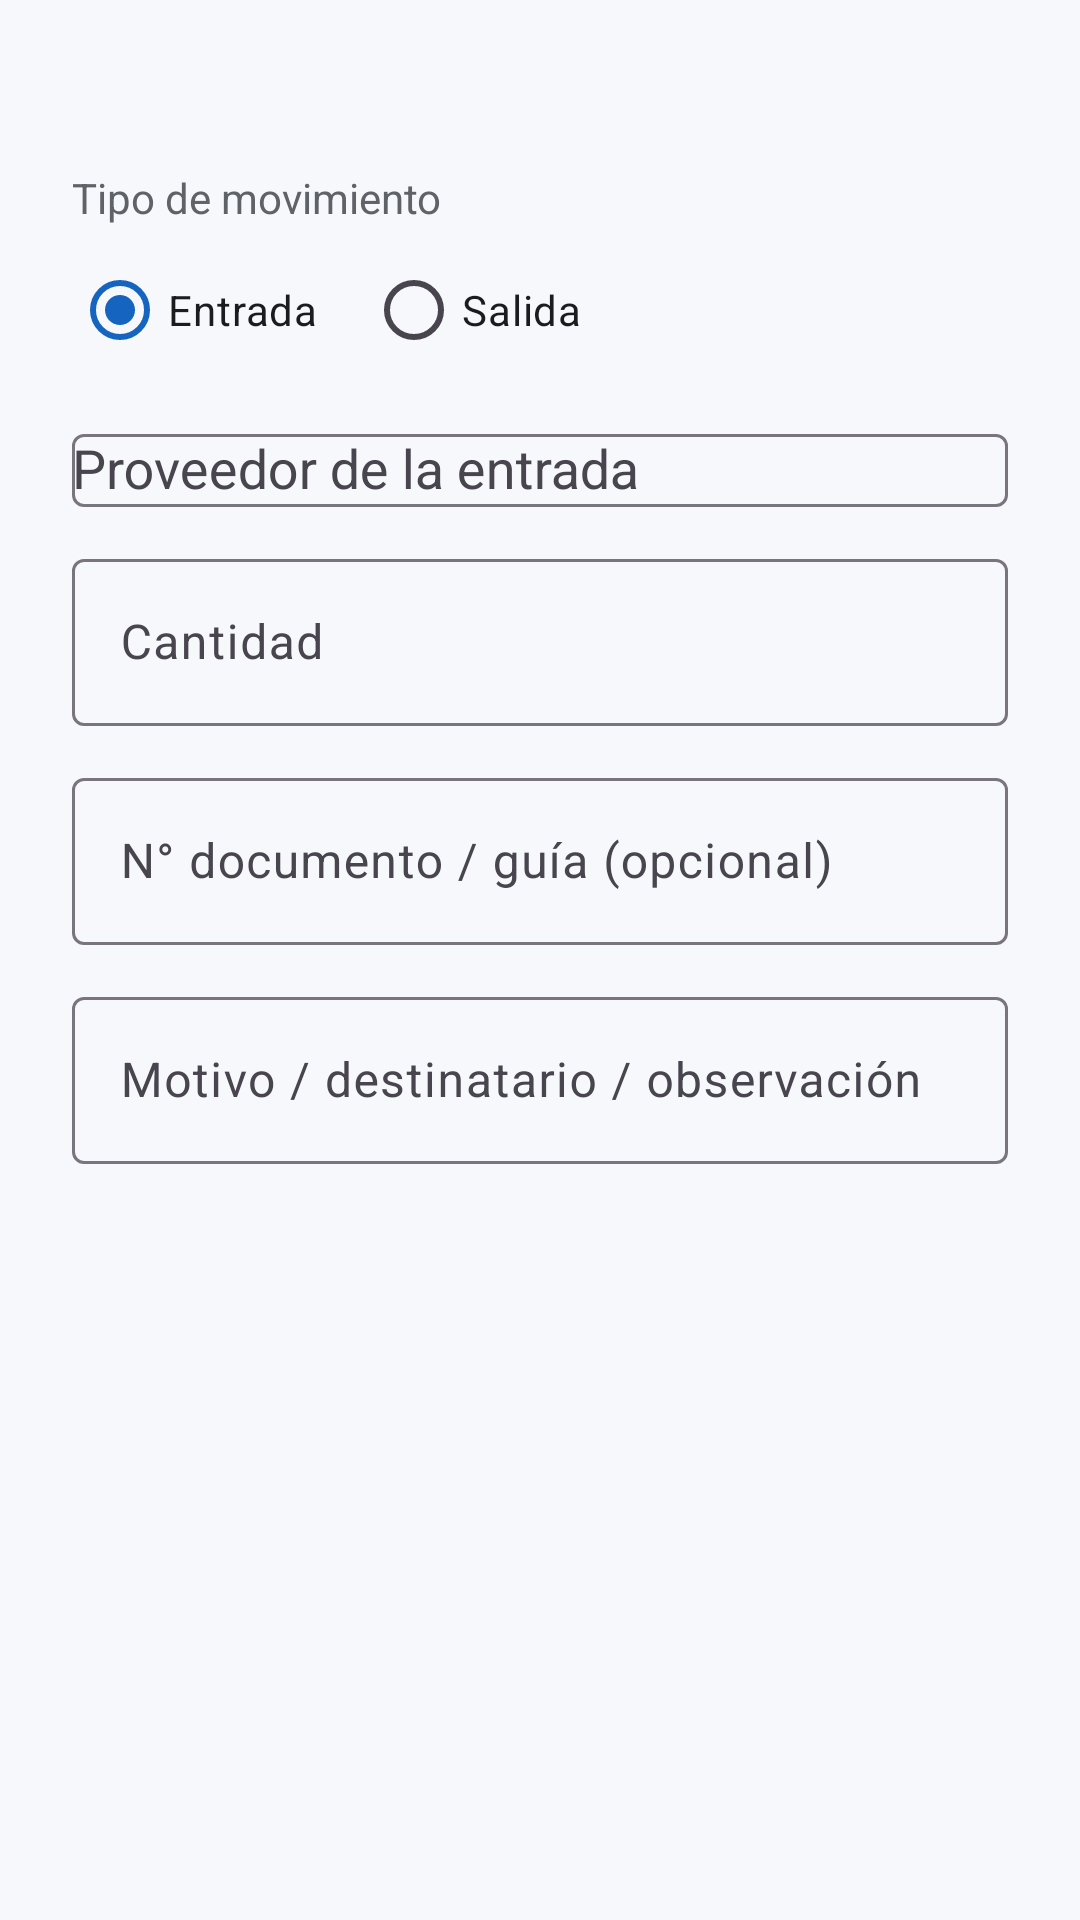

The Android layout XML behind this screen, and the referenced resources:
<!-- AndroidManifest.xml: application theme Theme.SistemaBodegaAppAndroid -->
<!-- res/layout/dialog_movimiento_stock.xml -->
<?xml version="1.0" encoding="utf-8"?>
<LinearLayout xmlns:android="http://schemas.android.com/apk/res/android"
    android:layout_width="match_parent"
    android:layout_height="wrap_content"
    android:orientation="vertical"
    android:padding="24dp">

    <TextView
        android:id="@+id/tvStockActualDialog"
        android:layout_width="match_parent"
        android:layout_height="wrap_content"
        android:layout_marginBottom="12dp"
        android:textSize="15sp"
        android:textStyle="bold"
        android:textColor="@color/primary"/>

    <TextView
        android:id="@+id/tvLabelTipoMovimiento"
        android:layout_width="match_parent"
        android:layout_height="wrap_content"
        android:text="@string/hint_tipo_movimiento"
        android:textSize="14sp"
        android:textColor="@color/text_secondary"/>

    <RadioGroup
        android:id="@+id/rgTipoMovimiento"
        android:layout_width="match_parent"
        android:layout_height="wrap_content"
        android:layout_marginTop="4dp"
        android:orientation="horizontal">

        <RadioButton
            android:id="@+id/rbEntrada"
            android:layout_width="wrap_content"
            android:layout_height="wrap_content"
            android:checked="true"
            android:text="@string/tipo_entrada"
            android:textColor="@color/text_primary"/>

        <RadioButton
            android:id="@+id/rbSalida"
            android:layout_width="wrap_content"
            android:layout_height="wrap_content"
            android:layout_marginStart="16dp"
            android:text="@string/tipo_salida"
            android:textColor="@color/text_primary"/>
    </RadioGroup>

    
    <LinearLayout
        android:id="@+id/contenedorProveedorMovimiento"
        android:layout_width="match_parent"
        android:layout_height="wrap_content"
        android:layout_marginTop="12dp"
        android:orientation="vertical">

        <com.google.android.material.textfield.TextInputLayout
            android:id="@+id/tilProveedorMovimiento"
            style="@style/Widget.Material3.TextInputLayout.OutlinedBox"
            android:layout_width="match_parent"
            android:layout_height="wrap_content"
            android:hint="@string/hint_proveedor_movimiento">

            <AutoCompleteTextView
                android:id="@+id/spinnerProveedorMovimiento"
                android:layout_width="match_parent"
                android:layout_height="wrap_content"
                android:inputType="none"
                android:textColor="@color/text_primary"/>
        </com.google.android.material.textfield.TextInputLayout>
    </LinearLayout>

    <com.google.android.material.textfield.TextInputLayout
        android:id="@+id/tilCantidadMovimiento"
        style="@style/Widget.Material3.TextInputLayout.OutlinedBox"
        android:layout_width="match_parent"
        android:layout_height="wrap_content"
        android:layout_marginTop="12dp"
        android:hint="@string/hint_cantidad_movimiento">

        <com.google.android.material.textfield.TextInputEditText
            android:id="@+id/etCantidadMovimiento"
            android:layout_width="match_parent"
            android:layout_height="wrap_content"
            android:inputType="number"
            android:maxLines="1"
            android:textColor="@color/text_primary"
            android:textColorHint="@color/text_placeholder"/>
    </com.google.android.material.textfield.TextInputLayout>

    
    <com.google.android.material.textfield.TextInputLayout
        android:id="@+id/tilDocumentoMovimiento"
        style="@style/Widget.Material3.TextInputLayout.OutlinedBox"
        android:layout_width="match_parent"
        android:layout_height="wrap_content"
        android:layout_marginTop="12dp"
        android:hint="@string/hint_documento_movimiento">

        <com.google.android.material.textfield.TextInputEditText
            android:id="@+id/etDocumentoMovimiento"
            android:layout_width="match_parent"
            android:layout_height="wrap_content"
            android:inputType="text"
            android:textColor="@color/text_primary"/>
    </com.google.android.material.textfield.TextInputLayout>

    
    <com.google.android.material.textfield.TextInputLayout
        android:id="@+id/tilMotivoMovimiento"
        style="@style/Widget.Material3.TextInputLayout.OutlinedBox"
        android:layout_width="match_parent"
        android:layout_height="wrap_content"
        android:layout_marginTop="12dp"
        android:hint="@string/hint_motivo_movimiento">

        <com.google.android.material.textfield.TextInputEditText
            android:id="@+id/etMotivoMovimiento"
            android:layout_width="match_parent"
            android:layout_height="wrap_content"
            android:inputType="textMultiLine"
            android:textColor="@color/text_primary"/>
    </com.google.android.material.textfield.TextInputLayout>

</LinearLayout>
<!-- resources referenced by this layout -->
<resources>
  <color name="primary">#1565C0</color>
  <color name="text_placeholder">#9AA0A6</color>
  <color name="text_primary">#1A1C1E</color>
  <color name="text_secondary">#5F6368</color>
  <string name="hint_cantidad_movimiento">Cantidad</string>
  <string name="hint_documento_movimiento">N° documento / guía (opcional)</string>
  <string name="hint_motivo_movimiento">Motivo / destinatario / observación</string>
  <string name="hint_proveedor_movimiento">Proveedor de la entrada</string>
  <string name="hint_tipo_movimiento">Tipo de movimiento</string>
  <string name="tipo_entrada">Entrada</string>
  <string name="tipo_salida">Salida</string>
  <style name="Theme.SistemaBodegaAppAndroid" parent="Base.Theme.SistemaBodegaAppAndroid" />
  <style name="Base.Theme.SistemaBodegaAppAndroid" parent="Theme.Material3.Light.NoActionBar">
          <item name="colorPrimary">@color/primary</item>
          <item name="colorOnPrimary">@color/white</item>
          <item name="colorPrimaryContainer">@color/primary_container</item>
          <item name="colorSecondary">@color/accent</item>
          <item name="colorSurface">@color/surface</item>
          <item name="android:colorBackground">@color/background</item>
          <item name="android:windowAnimationStyle">@style/Anim.Bodega</item>
          <item name="android:statusBarColor">@color/primary_dark</item>
          <item name="android:navigationBarColor">@color/background</item>
      </style>
  <color name="white">#FFFFFFFF</color>
  <color name="primary_container">#B3DEFF</color>
  <color name="accent">#E76E1A</color>
  <color name="surface">#FFFFFF</color>
  <color name="background">#F6F8FB</color>
  <style name="Anim.Bodega" parent="@android:style/Animation.Activity">
          <item name="android:activityOpenEnterAnimation">@anim/fade_in</item>
          <item name="android:activityOpenExitAnimation">@anim/fade_out</item>
          <item name="android:activityCloseEnterAnimation">@anim/fade_in</item>
          <item name="android:activityCloseExitAnimation">@anim/fade_out</item>
      </style>
  <color name="primary_dark">#1457AC</color>
</resources>
